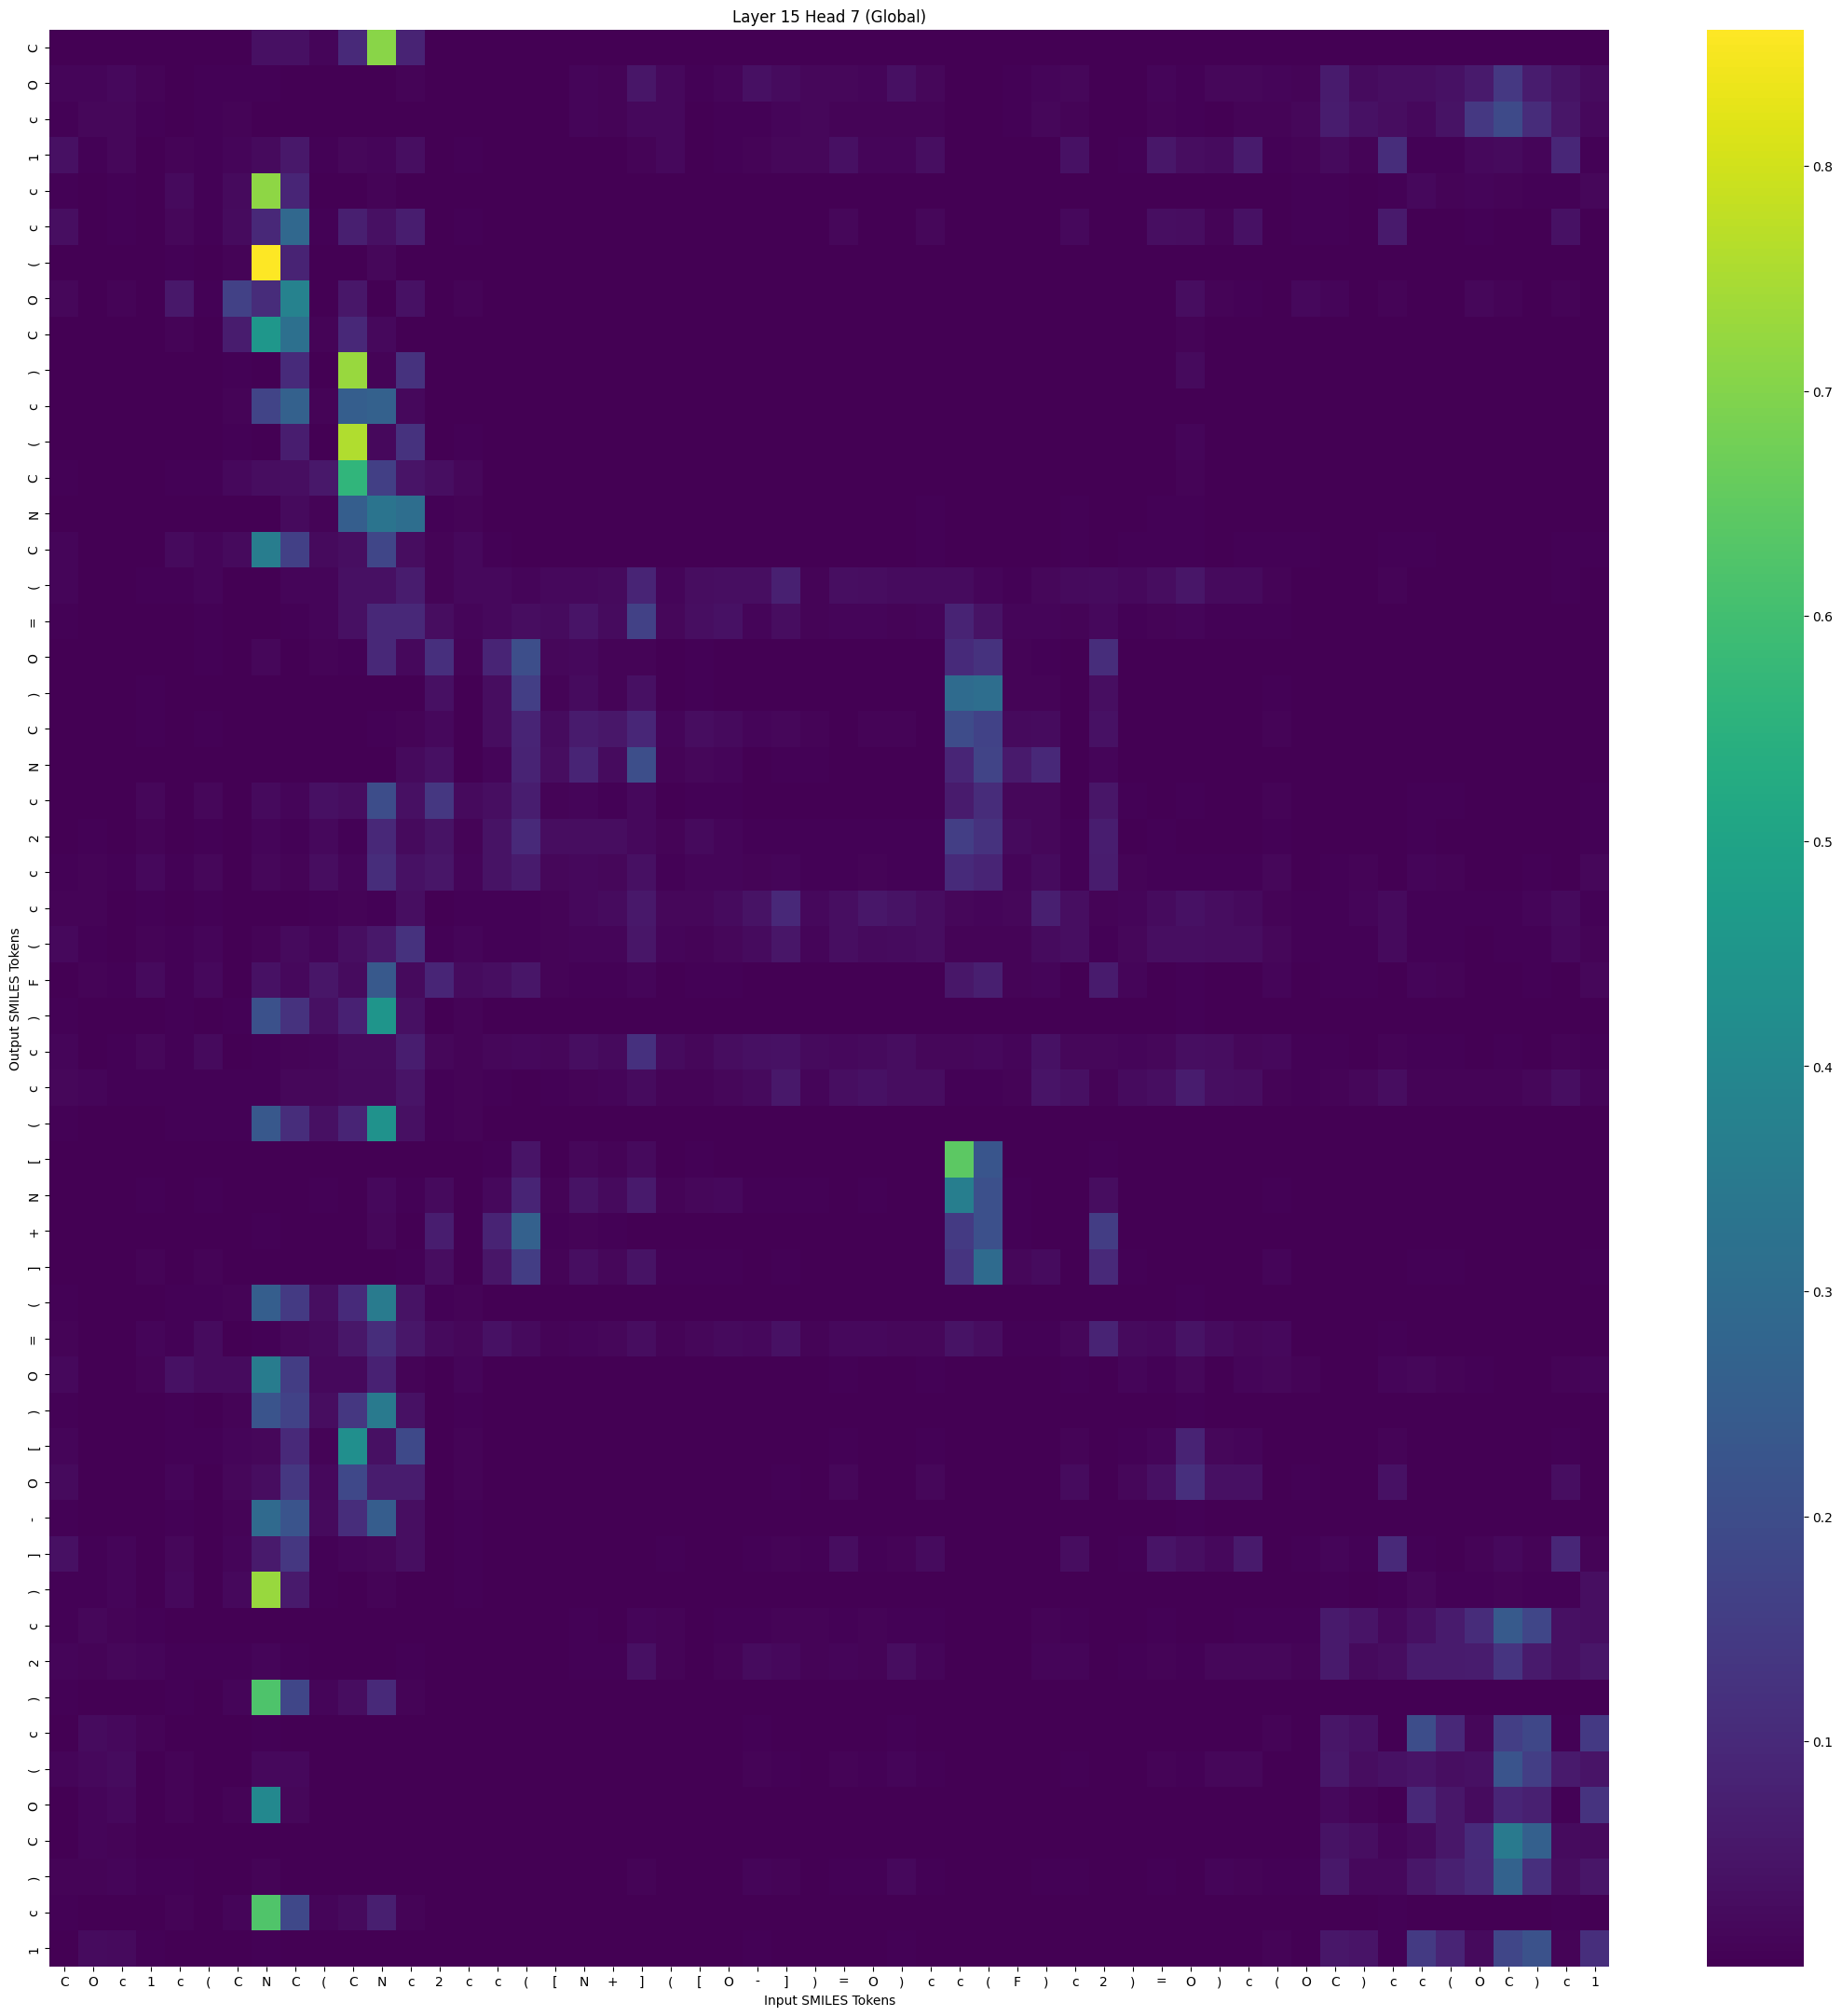

The table this chart was drawn from, first rows:
, C, O, c, 1, c, (, C, N, C, (, C, N, c, 2, c, c, (, [, N, +, ], (, [
C, 0.002721, 5.8684764e-05, 0.0001469, 0.0001413, 0.0009974, 0.0008313, 0.001247, 0.03389, 0.03517, 0.01071, 0.09832, 0.7091, 0.08144, 0.002154, 0.002816, 0.0001902, 0.0001435, 0.0002556, 0.0001916, 5.6726032e-05, 0.0002096, 0.0006668, 8.6650354e-05
O, 0.01049, 0.0105, 0.01779, 0.007784, 0.00304, 0.004621, 0.003924, 0.005919, 0.0029, 0.0006749, 0.000735, 0.0008352, 0.006848, 0.0003105, 0.0009518, 0.0002123, 0.0005313, 0.003064, 0.01018, 0.007061, 0.04712, 0.01913, 0.003649
c, 0.005213, 0.01447, 0.01418, 0.006185, 0.002874, 0.00345, 0.006765, 0.001825, 0.0006497, 0.0003089, 0.0001356, 2.818682e-05, 0.000919, 0.0002471, 0.0004585, 0.0001835, 0.0005001, 0.003014, 0.01134, 0.007896, 0.01801, 0.01808, 0.00224
1, 0.03602, 0.00519, 0.01442, 0.002756, 0.009781, 0.004781, 0.01216, 0.02287, 0.05635, 0.004455, 0.01362, 0.01051, 0.03242, 0.000318, 0.003582, 9.604152e-05, 8.3873616e-05, 0.001945, 0.00255, 0.002164, 0.007238, 0.0171, 0.001967
c, 0.004846, 0.001033, 0.004035, 0.001784, 0.0211, 0.003963, 0.02334, 0.714, 0.09022, 0.002358, 0.001404, 0.008754, 0.001472, 0.0002262, 0.003273, 0.0001168, 7.0198425e-05, 0.0001401, 5.997831e-05, 3.579341e-05, 0.0001055, 9.5960844e-05, 4.8466e-05
c, 0.03336, 0.0005393, 0.00427, 0.0007401, 0.01629, 0.003492, 0.02436, 0.09435, 0.2882, 0.005907, 0.07283, 0.03665, 0.06967, 0.0002828, 0.006339, 4.2143038e-05, 1.649994e-05, 0.0004736, 0.0002409, 0.0001767, 0.0007313, 0.001973, 0.0002678
(, 0.001329, 0.0001202, 0.00154, 0.0001513, 0.006125, 0.0005122, 0.009329, 0.8606, 0.08178, 0.001439, 0.00207, 0.01676, 0.002263, 0.0001453, 0.002004, 3.2328844e-05, 1.13477345e-05, 2.1224192e-05, 5.909639e-06, 3.6443178e-06, 6.0395673e-06, 1.6576649e-05, 4.4598683e-06
O, 0.01345, 1.5735955e-05, 0.00897, 0.0004992, 0.05456, 0.006617, 0.1667, 0.107, 0.3829, 0.0002071, 0.05186, 0.0007367, 0.03873, 0.0001607, 0.007825, 1.5995824e-05, 4.3657765e-06, 0.0001502, 4.1930387e-05, 1.4299305e-05, 0.0002379, 0.0002307, 2.1974804e-05
C, 0.002383, 2.7155902e-05, 0.001146, 5.70957e-05, 0.008615, 0.0006179, 0.06628, 0.457, 0.3151, 0.009225, 0.09498, 0.02007, 0.003273, 0.0001203, 0.002585, 9.3377175e-06, 1.2559252e-06, 1.7135639e-05, 1.4490338e-06, 1.0461123e-06, 1.9212675e-06, 9.237198e-06, 3.7761843e-06
), 0.001454, 2.158219e-07, 5.2648462e-05, 2.2009457e-05, 0.001223, 0.000644, 0.004215, 0.002084, 0.1026, 0.0004674, 0.7261, 0.007668, 0.1225, 0.0004644, 0.002401, 2.2459548e-05, 3.6939539e-06, 5.481909e-05, 8.487271e-06, 3.402689e-06, 4.9684248e-05, 3.0009089e-05, 1.1590694e-05
c, 0.001837, 6.24045e-06, 0.0001465, 1.4844133e-05, 0.002391, 0.0002091, 0.00764, 0.1732, 0.2635, 0.007473, 0.2536, 0.2633, 0.01793, 0.0004214, 0.002848, 2.7704418e-05, 3.4521854e-06, 1.6109036e-05, 1.4752e-06, 1.0429753e-06, 8.536451e-07, 1.2745848e-05, 4.226831e-06
(, 0.00117, 2.4602934e-07, 8.426077e-05, 1.8812867e-05, 0.001638, 0.0005951, 0.004236, 0.002273, 0.06849, 0.0007565, 0.7587, 0.0174, 0.1216, 0.001162, 0.005013, 6.1277926e-05, 1.2481022e-05, 0.0001061, 1.8992994e-05, 6.0889693e-06, 5.55302e-05, 6.894553e-05, 2.026836e-05
C, 0.003494, 4.8428323e-05, 0.000475, 0.000484, 0.004486, 0.003423, 0.01741, 0.02827, 0.03261, 0.05448, 0.5642, 0.1582, 0.04563, 0.03179, 0.01627, 0.002576, 0.001676, 0.002216, 0.0007974, 0.0002271, 0.0009002, 0.0006627, 0.0006545
N, 0.003212, 1.516372e-05, 0.0001085, 0.0001325, 0.0008171, 0.00104, 0.0006557, 0.002187, 0.0235, 0.009436, 0.2525, 0.3327, 0.3087, 0.006227, 0.006963, 0.000909, 0.0005534, 0.001496, 0.001239, 0.0004813, 0.003116, 0.002427, 0.0007535
C, 0.01184, 0.0005681, 0.002135, 0.003234, 0.02275, 0.01164, 0.02293, 0.3617, 0.1624, 0.02183, 0.033, 0.18, 0.02884, 0.007562, 0.01946, 0.003573, 0.002572, 0.002024, 0.001055, 0.0004467, 0.001766, 0.0008723, 0.0007322
(, 0.01198, 0.001184, 0.001402, 0.005725, 0.005519, 0.01029, 0.002005, 0.001665, 0.01114, 0.01258, 0.03695, 0.03591, 0.06529, 0.01008, 0.01778, 0.01866, 0.01071, 0.01697, 0.01744, 0.02281, 0.08533, 0.01044, 0.02728
=, 0.003909, 0.0002381, 0.000376, 0.0031, 0.001025, 0.005702, 0.0004247, 0.0006955, 0.003806, 0.01293, 0.03664, 0.09638, 0.09444, 0.0279, 0.01067, 0.01739, 0.02995, 0.02403, 0.04421, 0.02626, 0.1681, 0.0144, 0.03125
O, 0.001007, 0.0002709, 0.0005547, 0.002523, 0.001261, 0.00348, 0.001076, 0.014, 0.003082, 0.01001, 0.005186, 0.09672, 0.01865, 0.1156, 0.01005, 0.08513, 0.2047, 0.01644, 0.01757, 0.007494, 0.007843, 0.002139, 0.005464
), 0.0001896, 0.0004122, 0.0004104, 0.005226, 0.0002346, 0.002666, 0.0001107, 0.0004728, 0.0001885, 0.0009435, 0.0003415, 0.003274, 0.002903, 0.03528, 0.001891, 0.0269, 0.156, 0.008413, 0.02367, 0.008809, 0.03651, 0.0015, 0.004946
C, 0.001187, 0.0008464, 0.000503, 0.00651, 0.0004014, 0.005164, 0.0003114, 0.000215, 0.000429, 0.002949, 0.00228, 0.003401, 0.00716, 0.01961, 0.00183, 0.02695, 0.08426, 0.02417, 0.06236, 0.05118, 0.09111, 0.01009, 0.03007
N, 0.0006966, 0.000234, 0.0004156, 0.00277, 0.0002756, 0.002456, 0.0002938, 0.0001446, 0.0002091, 0.0007061, 0.002018, 0.001599, 0.02264, 0.03566, 0.001999, 0.01134, 0.08111, 0.02979, 0.08537, 0.02357, 0.2022, 0.0095, 0.01396
c, 0.002261, 0.002792, 0.002745, 0.01485, 0.003272, 0.01433, 0.002446, 0.0206, 0.01104, 0.03468, 0.0292, 0.199, 0.03538, 0.1354, 0.02214, 0.03101, 0.06729, 0.009788, 0.01086, 0.00446, 0.01855, 0.002727, 0.005866
2, 0.003264, 0.0042, 0.002916, 0.007572, 0.00179, 0.006016, 0.001736, 0.01336, 0.005112, 0.01931, 0.006625, 0.09536, 0.02212, 0.04152, 0.006962, 0.04307, 0.0975, 0.02797, 0.02843, 0.02838, 0.01903, 0.007546, 0.0214
c, 0.004213, 0.009734, 0.004843, 0.01787, 0.003585, 0.01418, 0.002197, 0.01469, 0.01003, 0.02894, 0.01331, 0.1084, 0.03894, 0.04825, 0.01275, 0.04151, 0.06099, 0.01437, 0.01839, 0.01557, 0.03575, 0.006195, 0.01213
c, 0.009293, 0.00767, 0.001897, 0.004876, 0.002122, 0.003895, 0.00145, 0.0009177, 0.003344, 0.005552, 0.007311, 0.005997, 0.03036, 0.002704, 0.003456, 0.004088, 0.004504, 0.01002, 0.01693, 0.02548, 0.05713, 0.01442, 0.01505
(, 0.01762, 0.004281, 0.003256, 0.008022, 0.005844, 0.01105, 0.002957, 0.008222, 0.02348, 0.01281, 0.03257, 0.05569, 0.1244, 0.005547, 0.01066, 0.004269, 0.004043, 0.007702, 0.01016, 0.01192, 0.04975, 0.01093, 0.008759
F, 0.003043, 0.00708, 0.004664, 0.02053, 0.00525, 0.01748, 0.003345, 0.03758, 0.01686, 0.04908, 0.02569, 0.2361, 0.02338, 0.08807, 0.02416, 0.03284, 0.0475, 0.006914, 0.00633, 0.003974, 0.01092, 0.002132, 0.005441
), 0.005081, 0.0002904, 0.0007411, 0.0007409, 0.004844, 0.003058, 0.005769, 0.2127, 0.1227, 0.0362, 0.08029, 0.4472, 0.03505, 0.00313, 0.006897, 0.0007052, 0.0003165, 0.0003177, 0.0001512, 0.0001059, 0.0001774, 0.0003273, 0.0001427
c, 0.01058, 0.0025, 0.003366, 0.01455, 0.004693, 0.02035, 0.003271, 0.003843, 0.008706, 0.01027, 0.0266, 0.02397, 0.07028, 0.01601, 0.009195, 0.01576, 0.01816, 0.0146, 0.03186, 0.02037, 0.119, 0.02414, 0.01447
c, 0.01644, 0.01061, 0.003385, 0.005826, 0.006502, 0.005969, 0.004325, 0.005351, 0.01365, 0.01496, 0.02214, 0.02175, 0.04589, 0.003556, 0.008547, 0.004148, 0.002975, 0.006701, 0.007492, 0.0109, 0.02519, 0.00855, 0.008645
(, 0.00434, 0.0001753, 0.0006544, 0.0008994, 0.005373, 0.004002, 0.006567, 0.2327, 0.1085, 0.03516, 0.08572, 0.435, 0.0362, 0.005921, 0.009122, 0.001138, 0.0006545, 0.0004431, 0.0002227, 0.0001179, 0.0002439, 0.0003138, 0.0001607
[, 2.190075e-05, 9.891218e-05, 4.716287e-05, 0.002083, 1.3924524e-05, 0.0006216, 2.8750283e-06, 7.557208e-06, 4.118999e-06, 9.488046e-05, 1.0053994e-05, 0.0002005, 7.2385235e-05, 0.002219, 0.00011, 0.00442, 0.04687, 0.00183, 0.01579, 0.008672, 0.02222, 0.001195, 0.003802
N, 0.0006322, 0.0002371, 0.0001991, 0.004733, 0.0002177, 0.004173, 7.0837574e-05, 0.0002185, 0.0003422, 0.00371, 0.001946, 0.01782, 0.004987, 0.02309, 0.002037, 0.01981, 0.08732, 0.009507, 0.04188, 0.02229, 0.05846, 0.008538, 0.01641
+, 0.0002688, 0.0002866, 0.000338, 0.002786, 0.0005465, 0.002391, 0.000391, 0.005361, 0.0005664, 0.003262, 0.000548, 0.01388, 0.00135, 0.0684, 0.003112, 0.08379, 0.2623, 0.004767, 0.007914, 0.003827, 0.001844, 0.0007784, 0.002124
], 0.0009741, 0.0002639, 0.0002147, 0.008603, 0.0008362, 0.008964, 0.0004283, 0.0005213, 0.0003284, 0.0006914, 0.0007412, 0.001204, 0.004462, 0.02974, 0.002633, 0.04809, 0.1545, 0.009497, 0.03194, 0.015, 0.04335, 0.003469, 0.006226
(, 0.004989, 0.0001285, 0.0005586, 0.0008522, 0.00589, 0.004837, 0.007784, 0.2537, 0.1464, 0.03135, 0.1038, 0.3536, 0.04062, 0.005186, 0.008228, 0.0009535, 0.0004595, 0.0003038, 0.0001595, 8.757784e-05, 0.0001588, 0.000289, 0.0001025
=, 0.00998, 0.0009738, 0.0008704, 0.01018, 0.004887, 0.0247, 0.001691, 0.003715, 0.01453, 0.02179, 0.05162, 0.1105, 0.05085, 0.02095, 0.01543, 0.03864, 0.02236, 0.009439, 0.0127, 0.01639, 0.02875, 0.009333, 0.01578
O, 0.01686, 0.001328, 0.001658, 0.007758, 0.03889, 0.02606, 0.02463, 0.3571, 0.1532, 0.01869, 0.01958, 0.07951, 0.008214, 0.002399, 0.01296, 0.00191, 0.0009497, 0.0007668, 0.0004187, 0.0002832, 0.00103, 0.0004601, 0.0005098
), 0.004353, 7.211423e-05, 0.0003799, 0.0003233, 0.00421, 0.002571, 0.007089, 0.2231, 0.1699, 0.02714, 0.1355, 0.3527, 0.04019, 0.002133, 0.004975, 0.0002901, 0.0001056, 0.0001356, 6.0221926e-05, 3.4000186e-05, 5.7468325e-05, 0.0002037, 4.349515e-05
[, 0.01138, 2.666692e-05, 0.0003779, 0.0003607, 0.005714, 0.004231, 0.01284, 0.01426, 0.09938, 0.007212, 0.4237, 0.03663, 0.19, 0.002395, 0.007006, 0.0006536, 0.0001196, 0.0005302, 0.000308, 0.0001502, 0.000861, 0.001379, 0.0001705
O, 0.02207, 0.001092, 0.001126, 0.000364, 0.01086, 0.001812, 0.01454, 0.02696, 0.1355, 0.01942, 0.1857, 0.06546, 0.0659, 0.0006217, 0.007225, 0.0003583, 4.5851e-05, 0.0003508, 0.0001298, 0.0002088, 0.000221, 0.001124, 0.0002531
-, 0.005976, 0.0001131, 0.0005219, 0.0003866, 0.00664, 0.002726, 0.009855, 0.2938, 0.2252, 0.02149, 0.1082, 0.2492, 0.03235, 0.00111, 0.005506, 0.0001991, 5.8724178e-05, 0.0001114, 4.138565e-05, 2.8605964e-05, 5.640834e-05, 0.0001479, 4.0634946e-05
], 0.03594, 0.004449, 0.0106, 0.001562, 0.01453, 0.002704, 0.01108, 0.05731, 0.137, 0.005144, 0.01149, 0.01515, 0.03245, 0.0001559, 0.004847, 7.518055e-05, 3.1562908e-05, 0.0005024, 0.0005052, 0.0005812, 0.002015, 0.003706, 0.0005064
), 0.004331, 0.003464, 0.01075, 0.001161, 0.01713, 0.001609, 0.01937, 0.7291, 0.06035, 0.003381, 0.001034, 0.009736, 0.002699, 0.0005935, 0.004826, 0.000596, 0.0002189, 0.0002031, 9.620017e-05, 9.876119e-05, 7.034497e-05, 0.0001795, 6.710201e-05
c, 0.003413, 0.01599, 0.009881, 0.004804, 0.001911, 0.001797, 0.002539, 0.001638, 0.0004639, 0.0001858, 4.3219814e-05, 2.1379856e-05, 0.0004428, 9.9166195e-05, 0.0002825, 8.700038e-05, 0.0002567, 0.0009033, 0.005073, 0.003351, 0.01012, 0.008715, 0.0008406
2, 0.01285, 0.008848, 0.0154, 0.01013, 0.006032, 0.006029, 0.005246, 0.01313, 0.005398, 0.0007986, 0.0008216, 0.001118, 0.006363, 0.0003578, 0.001823, 0.0002795, 0.0006086, 0.002254, 0.006524, 0.004395, 0.03456, 0.008666, 0.002467
), 0.003885, 0.0001621, 0.0009047, 0.000317, 0.006088, 0.0015, 0.01015, 0.6207, 0.1801, 0.0129, 0.02854, 0.0993, 0.008404, 0.0003189, 0.002903, 4.81996e-05, 1.677721e-05, 3.5954872e-05, 1.3775612e-05, 9.820072e-06, 1.9089153e-05, 5.6126268e-05, 1.3459017e-05
c, 0.001166, 0.02368, 0.0194, 0.006945, 0.002859, 0.00143, 0.0007002, 0.006291, 0.001312, 0.0001716, 1.1489122e-05, 8.956159e-05, 4.827759e-05, 2.0468275e-05, 0.0004084, 4.56152e-05, 6.250558e-05, 7.3320654e-05, 0.0002196, 0.0003394, 0.0007196, 0.0004653, 0.0001657
(, 0.01113, 0.01871, 0.02565, 0.002293, 0.008935, 0.001096, 0.003174, 0.01986, 0.02017, 0.0006935, 0.0003718, 0.0008926, 0.001426, 1.7145669e-05, 0.001397, 1.47622895e-05, 9.221395e-06, 9.958072e-05, 0.0001789, 0.0002604, 0.0009394, 0.001593, 0.0001852
O, 0.001945, 0.0102, 0.01967, 0.002028, 0.009495, 0.000959, 0.00722, 0.4028, 0.01549, 0.001084, 9.384485e-05, 0.001689, 0.0002795, 0.0001435, 0.001743, 0.0001415, 0.0001146, 7.427541e-05, 6.692158e-05, 6.541992e-05, 5.3920583e-05, 0.0001276, 3.6927555e-05
C, 0.001853, 0.01135, 0.006876, 0.001749, 0.00108, 0.0005153, 0.00129, 0.001525, 0.0003984, 9.7182245e-05, 2.3666893e-05, 1.5086205e-05, 0.0001905, 1.8086776e-05, 0.0001288, 1.2499904e-05, 2.9118468e-05, 0.000166, 0.0007499, 0.0005392, 0.002138, 0.002276, 0.0001715
), 0.006976, 0.00757, 0.012, 0.004891, 0.003748, 0.002071, 0.003235, 0.008833, 0.003129, 0.0003122, 0.0003211, 0.0003203, 0.00194, 6.331691e-05, 0.0007816, 4.4069908e-05, 7.833111e-05, 0.000511, 0.001288, 0.001014, 0.00906, 0.002606, 0.0006103
c, 0.00543, 0.0004031, 0.001726, 0.0004031, 0.007066, 0.001524, 0.01088, 0.6231, 0.1871, 0.01122, 0.02178, 0.07252, 0.009501, 0.0001879, 0.002519, 3.1747717e-05, 1.0233107e-05, 3.296279e-05, 1.5644435e-05, 1.2633765e-05, 2.5367914e-05, 0.0001002, 1.3967631e-05
1, 0.001497, 0.02592, 0.02021, 0.006511, 0.002432, 0.001609, 0.0008384, 0.005121, 0.001189, 0.0001237, 1.1753044e-05, 5.2351224e-05, 4.0264367e-05, 9.3106255e-06, 0.0002119, 1.9914658e-05, 2.3582981e-05, 5.583595e-05, 0.0001644, 0.0003194, 0.0005155, 0.0006398, 0.0001489
